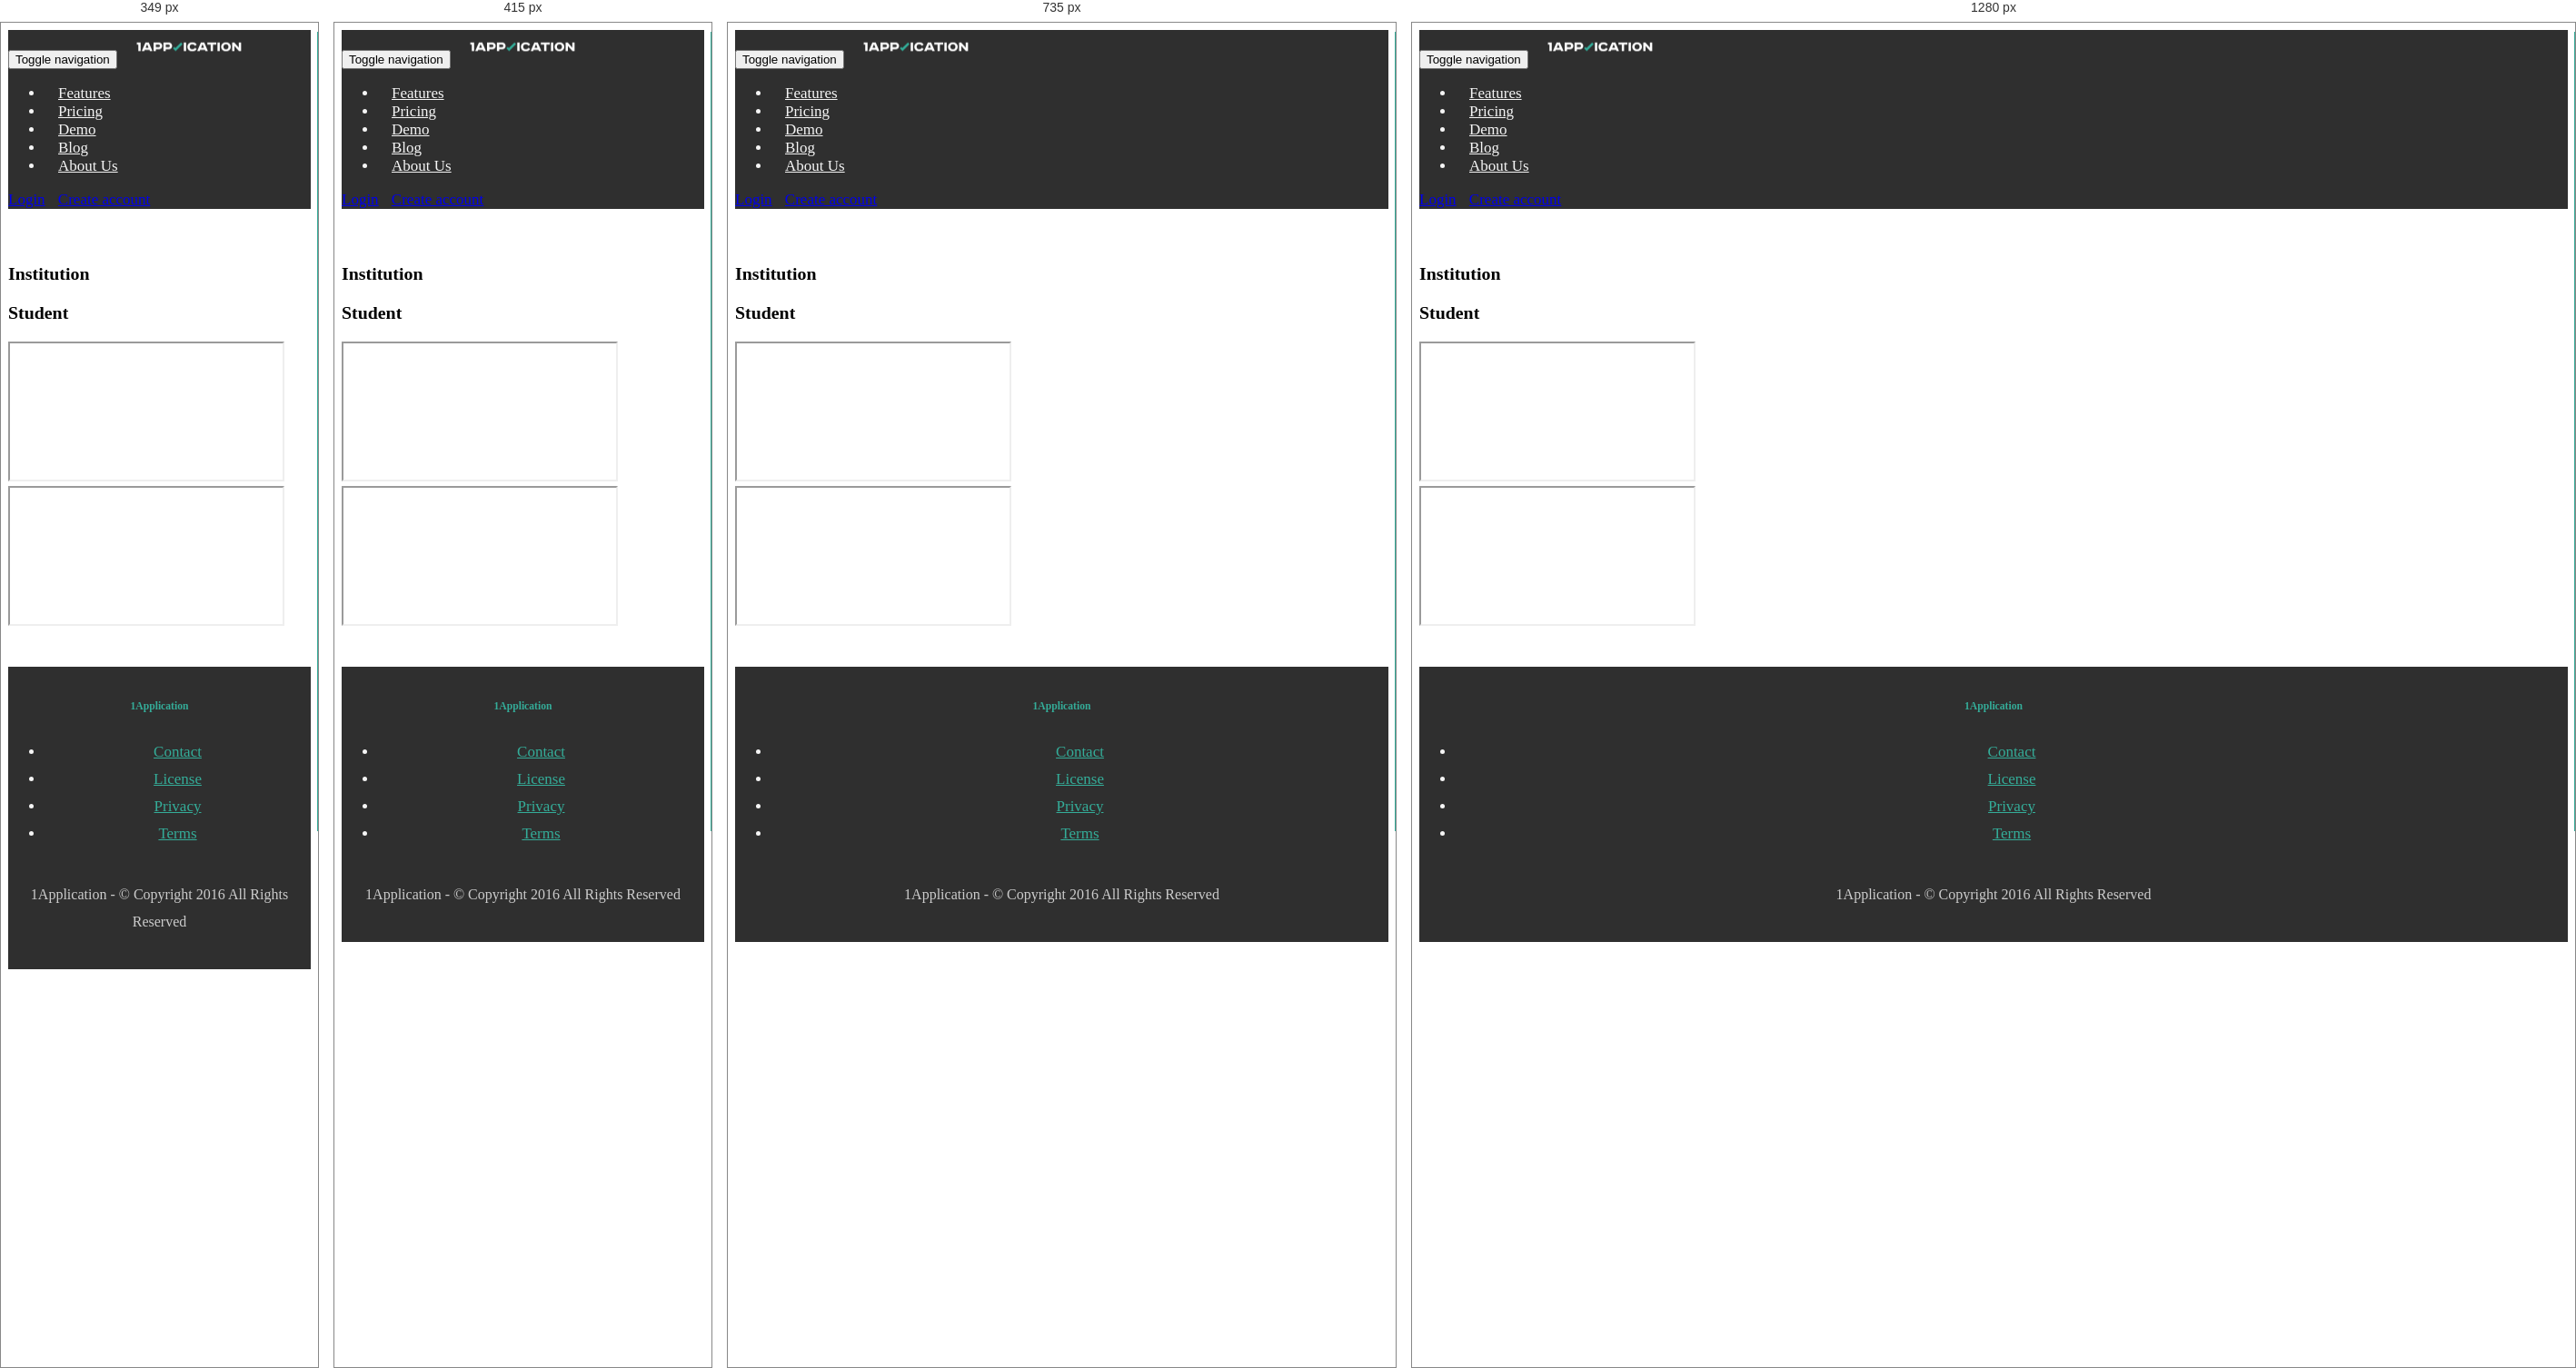
Rendered at 349 px, 415 px, 735 px and 1280 px, left to right.

<!-- file: demo.html -->
<!DOCTYPE html>
<html lang="en-us" id="extr-page">
	<head>
		<meta charset="utf-8">
		<title> 1Application</title>
		<meta name="description" content="">
		<meta name="author" content="">
		<meta name="viewport" content="width=device-width, initial-scale=1.0, maximum-scale=1.0, user-scalable=no">
		
		<!-- #CSS Links -->
		<!-- Basic Styles -->
		<link rel="stylesheet" type="text/css" media="screen" href="css/bootstrap.min.css">
		<link rel="stylesheet" type="text/css" media="screen" href="css/font-awesome.min.css">
        <link rel="stylesheet" type="text/css" media="screen" href="css/bootstrap.css">

		<!-- SmartAdmin Styles : Caution! DO NOT change the order -->
		<link rel="stylesheet" type="text/css" media="screen" href="css/smartadmin-production-plugins.min.css">
		<link rel="stylesheet" type="text/css" media="screen" href="css/smartadmin-production.min.css">
		<link rel="stylesheet" type="text/css" media="screen" href="css/smartadmin-skins.min.css">

		<!-- SmartAdmin RTL Support -->
		<link rel="stylesheet" type="text/css" media="screen" href="css/smartadmin-rtl.min.css"> 

		<link rel="stylesheet" type="text/css" media="screen" href="css/custom_style.css">

		<!-- Demo purpose only: goes with demo.js, you can delete this css when designing your own WebApp -->
		<link rel="stylesheet" type="text/css" media="screen" href="css/demo.min.css">

		<!-- #FAVICONS -->
		<link rel="shortcut icon" href="img/favicon-1app.ico" type="image/x-icon">
		<link rel="icon" href="img/favicon-1app.ico" type="image/x-icon">

		<!-- #GOOGLE FONT -->
		<link rel="stylesheet" href="http://fonts.googleapis.com/css?family=Open+Sans:400italic,700italic,300,400,700">

		<!-- #APP SCREEN / ICONS -->
		<!-- Specifying a Webpage Icon for Web Clip 
			 Ref: https://developer.apple.com/library/ios/documentation/AppleApplications/Reference/SafariWebContent/ConfiguringWebApplications/ConfiguringWebApplications.html -->
		<link rel="apple-touch-icon" href="img/splash/sptouch-icon-iphone.png">
		<link rel="apple-touch-icon" sizes="76x76" href="img/splash/touch-icon-ipad.png">
		<link rel="apple-touch-icon" sizes="120x120" href="img/splash/touch-icon-iphone-retina.png">
		<link rel="apple-touch-icon" sizes="152x152" href="img/splash/touch-icon-ipad-retina.png">
		
		<!-- iOS web-app metas : hides Safari UI Components and Changes Status Bar Appearance -->
		<meta name="apple-mobile-web-app-capable" content="yes">
		<meta name="apple-mobile-web-app-status-bar-style" content="black">
		
		<!-- Startup image for web apps -->
		<link rel="apple-touch-startup-image" href="img/splash/ipad-landscape.png" media="screen and (min-device-width: 481px) and (max-device-width: 1024px) and (orientation:landscape)">
		<link rel="apple-touch-startup-image" href="img/splash/ipad-portrait.png" media="screen and (min-device-width: 481px) and (max-device-width: 1024px) and (orientation:portrait)">
		<link rel="apple-touch-startup-image" href="img/splash/iphone.png" media="screen and (max-device-width: 320px)">
        <script src="js/sck-wg.js"> </script>
        
<style>
#vdivide:before {
background: #34ad99;
width: 1px;
content: "";
display: block;
position: absolute;
top: 10px;
bottom: 10px;
right: 0;
}
</style>
	</head>
	
	<body class="Site">
              
        		<header class="Site-header"> 

			<!--<div id="logo-group">
				<span id="logo"><img src="img/Logo.png" alt="1Application"></span>
			</div>

            <div id="menu-group">

            </div>

			<span id="extr-page-header-space"> <span class="hidden-mobile hiddex-xs">Need an account?</span> <a href="student-signup.html" class="btn btn-danger">Create account</a> </span> -->
				
							<div class="navbar navbar-inverse" id="header-nav">
								
								<!-- Brand and toggle get grouped for better mobile display -->
								<div class="navbar-header">
									<button type="button" class="navbar-toggle" data-toggle="collapse" data-target="#bs-example-navbar-collapse-2">
										<span class="sr-only">Toggle navigation</span>
										<span class="icon-bar"></span>
										<span class="icon-bar"></span>
										<span class="icon-bar"></span>
									</button>
									<!--<a class="navbar-brand" href="#"></a> -->
                                  <span id="logo"><a href="#"><img src="img/LogoBright.png" alt="1Application"></a></span>
								</div>
					
								<!-- Collect the nav links, forms, and other content for toggling -->
								<div class="collapse navbar-collapse" id="bs-example-navbar-collapse-2">
										<ul class="nav navbar-nav">
											<li>
												<a href="index.html">Features</a>
											</li>
						
											<li>
												<a href="pricing.html">Pricing</a>
											</li>

                                            <li>
												<a href="#">Demo</a>
											</li>

                                            <li>
												<a href="blog.html">Blog</a>
											</li>

                                            <li>
												<a href="javascript:void(0);">About Us</a>
											</li>
										</ul>
					
										<!--<form class="navbar-form navbar-right" role="search">
											<div class="form-group">
												<input class="form-control" placeholder="Search" type="text">
											</div>
											<button class="btn btn-primary" type="submit">
												Submit
											</button>
										</form> -->

                                         <span class="navbar-form navbar-right"> 
			
			<span class="hidden-mobile hiddex-xs" style="padding-right:10px" ><a href="login.html">Login</a></span> <a href="student-signup.html" class="btn btn-info">Create account</a> 
			</span>
								</div><!-- /.navbar-collapse -->
								
							</div>

		</header> 
        
			<!-- MAIN CONTENT -->
			<main class="Site-content">
			
				<div class="container">      
					<div class="row"><div class="col-sm-6 "> <h3> Institution</h3></div><div class="col-sm-6 "><h3> Student</h3></div></div>
            <div class="row">
                <!--<div class="col-sm-4">Content. </div>-->
				 
               
				<div class="col-sm-6" style="text-align:center;" id="vdivide">
                   <!--<iframe class="col-lg-12 col-md-6 col-sm-12 col-xs-12" src="http://www.youtube.com/embed/KgMttr4Vc" frameborder="0" allowfullscreen></iframe>-->

				   <div class="embed-responsive embed-responsive-16by9" style="padding-right:8%;">
                            <iframe class="embed-responsive-item" src="https://www.youtube.com/embed/f1DiOeK8vLU">
                            </iframe>
                          </div>
						</div>

				<div class="col-sm-6 ">
                  <!-- <iframe class="col-lg-12 col-md-6 col-sm-12 col-xs-12" src="http://www.youtube.com/embed/KgMttr4Vc" frameborder="0" allowfullscreen></iframe>-->
				   <div class="embed-responsive embed-responsive-16by9" >
                            <iframe class="embed-responsive-item" src="https://www.youtube.com/embed/f1DiOeK8vLU">
                            </iframe>
                          </div>
                </div>
 </div>
 </div>
										
					
             </main>
           

		
     <footer class="Site-footer">
         <div class="row" style="margin: 0;">
             <div class="col-xs-12 col-sm-4" style="text-align: center;">
            <h5><strong>1Application</strong></h5>
              </div> 

              <div class="col-xs-12 col-sm-4" style="vertical-align:middle;">
                        
							<ul id="social">
								
									<a title="Facebook" href="#"><span class="fa-stack fa-lg"><i class="fa fa-square-o fa-stack-2x"></i><i class="fa fa-facebook fa-stack-1x"></i></span></a>
									<a title="Twitter" href="#"><span class="fa-stack fa-lg"><i class="fa fa-square-o fa-stack-2x"></i><i class="fa fa-twitter fa-stack-1x"></i></span></a>
									<a title="Instagram" href="#"><span class="fa-stack fa-lg"><i class="fa fa-square-o fa-stack-2x"></i><i class="fa fa-instagram fa-stack-1x"></i></span></a>
									<a title="Linkedin" href="#"><span class="fa-stack fa-lg"><i class="fa fa-square-o fa-stack-2x"></i><i class="fa fa-linkedin fa-stack-1x"></i></span></a>
									<a title="Youtube" href="#"><span class="fa-stack fa-lg"><i class="fa fa-square-o fa-stack-2x"></i><i class="fa fa-youtube-square fa-stack-1x"></i></span></a>
								
							</ul>
						</div>
              <div class="col-xs-12 col-sm-4">
                <ul class="list-inline" id="footer-menu">
											<li class="active">
												<a href="contact.html">Contact</a>
											</li>
						
											<li>
												<a href="license.html">License</a>
											</li>

                                            <li>
												<a href="privacy.html">Privacy</a>
											</li>

                                            <li>
												<a href="terms.html">Terms</a>
											</li>

				</ul>
              </div>
                 
           </div>
           <div class="row" style="margin: 0;">	
              <div class="col-xs-12">
                  <h6 style="text-align: center;">1Application - © Copyright 2016 All Rights Reserved</h6> 
              </div>      
		    </div>
     </footer>

		<!--================================================== -->	

		<!-- PACE LOADER - turn this on if you want ajax loading to show (caution: uses lots of memory on iDevices)-->
		<script src="js/plugin/pace/pace.min.js"></script>

	    <!-- Link to Google CDN's jQuery + jQueryUI; fall back to local -->
	    <script src="//ajax.googleapis.com/ajax/libs/jquery/2.1.1/jquery.min.js"></script>
		<script> if (!window.jQuery) { document.write('<script src="js/libs/jquery-2.1.1.min.js"><\/script>');} </script>

	    <script src="//ajax.googleapis.com/ajax/libs/jqueryui/1.10.3/jquery-ui.min.js"></script>
		<script> if (!window.jQuery.ui) { document.write('<script src="js/libs/jquery-ui-1.10.3.min.js"><\/script>');} </script>

		<!-- IMPORTANT: APP CONFIG -->
		<script src="js/app.config.js"></script>

		<!-- JS TOUCH : include this plugin for mobile drag / drop touch events 		
		<script src="js/plugin/jquery-touch/jquery.ui.touch-punch.min.js"></script> -->

		<!-- BOOTSTRAP JS -->		
		<script src="js/bootstrap/bootstrap.min.js"></script>

		<!-- JQUERY VALIDATE -->
		<script src="js/plugin/jquery-validate/jquery.validate.min.js"></script>
		
		<!-- JQUERY MASKED INPUT -->
		<script src="js/plugin/masked-input/jquery.maskedinput.min.js"></script>
		
		<!--[if IE 8]>
			
			<h1>Your browser is out of date, please update your browser by going to www.microsoft.com/download</h1>
			
		<![endif]-->

		<!-- MAIN APP JS FILE -->
		<script src="js/app.min.js"></script>

		<script type="text/javascript">
			runAllForms();

			
		    </script>
       </div> <!-- End Wrapper -->
	</body>
</html>

/* @media block from css/custom_style.css */
@media only screen and (max-width : 320px){
.scroll-top-wrapper {
right: 10px;
}

.column-home {
width: 100%;
}
}

/* @media block from css/custom_style.css */
@media only screen and (max-width : 350px){
#info-edu {
top: 10% !important;
}
}

/* @media block from css/custom_style.css */
@media only screen and (max-width : 480px){
.scroll-top-wrapper {
right: 10px;
}

.column-home {
width: 100%;
}
 }

/* @media block from css/custom_style.css */
@media only screen and (max-width: 991px) {
#vdivide:before {
content: none;
}

#home-col .col-md-6:last-child{
margin-top: 40px;
}

.column-half:first-child:after {
border-right: none !important;
}

.price {
font-size: 80px !important;
}
}